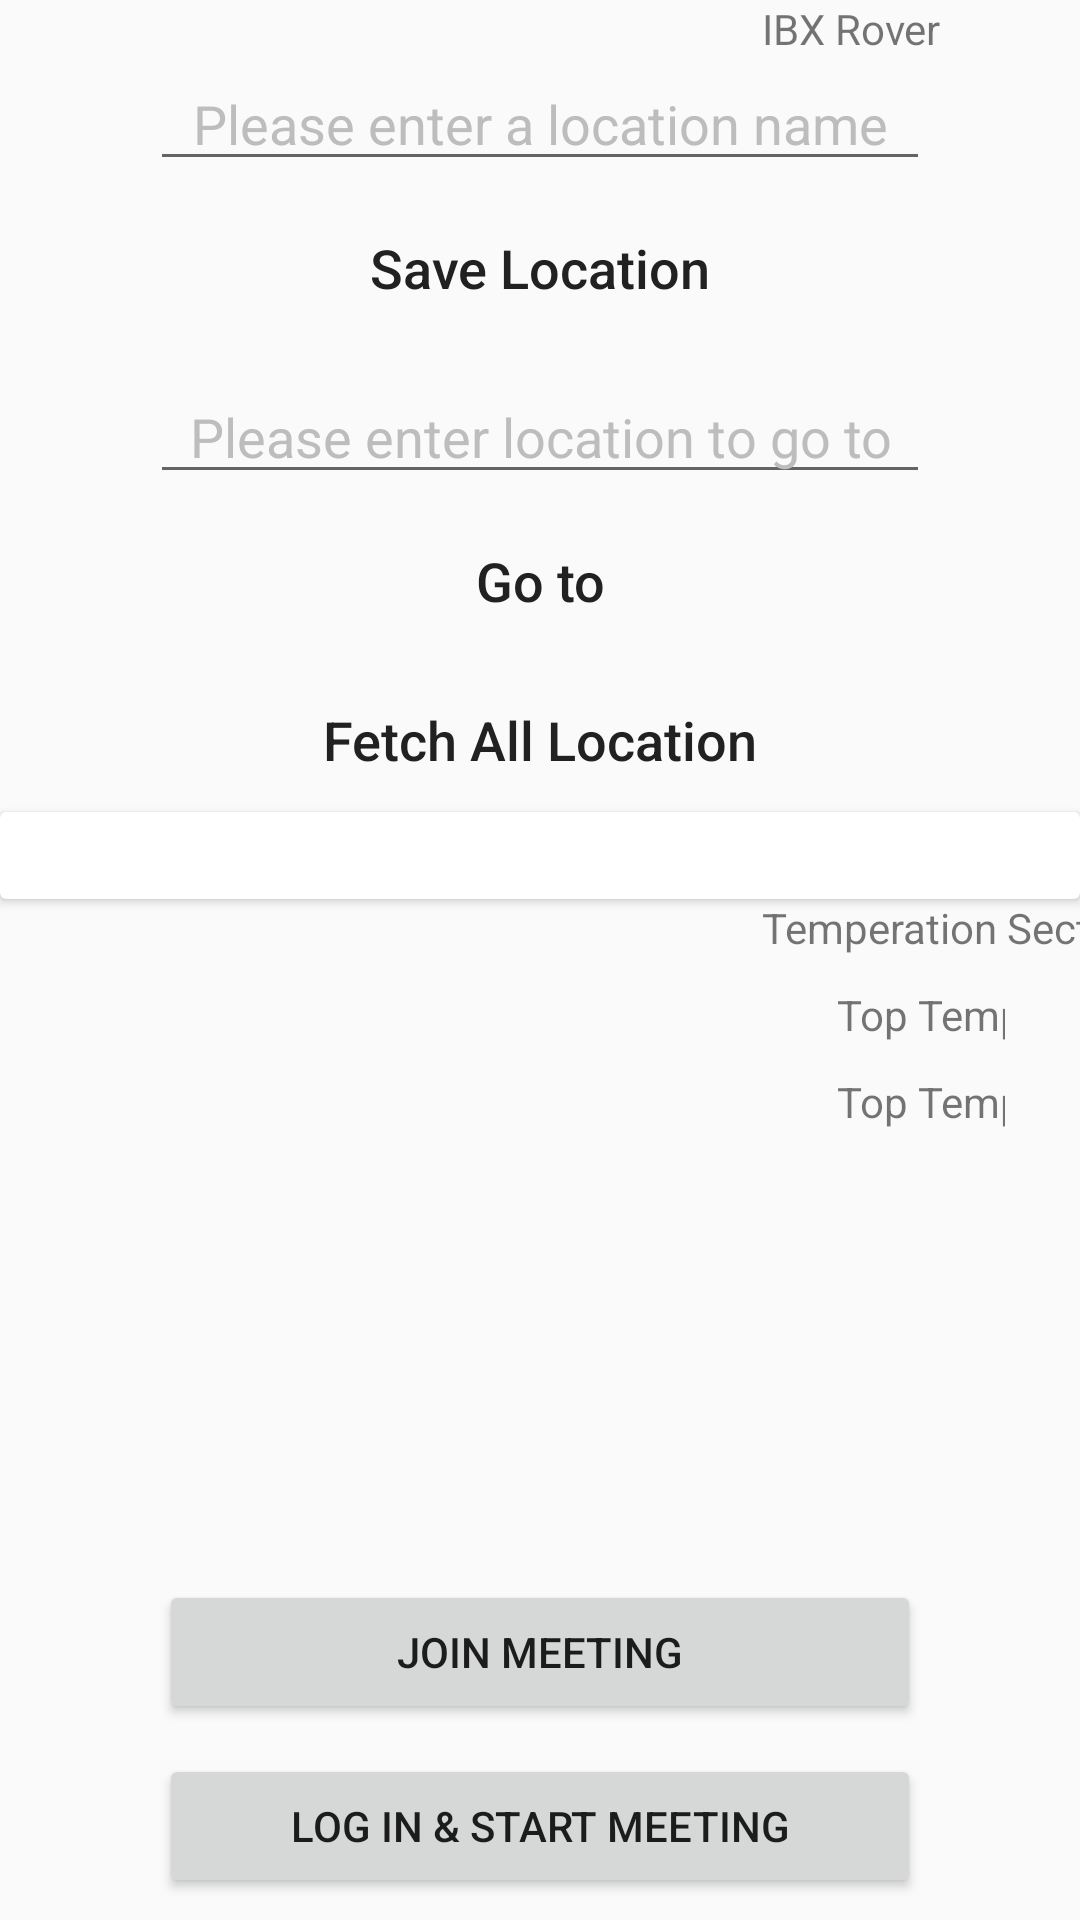

Here is an Android app screen rendered from its layout file. Give the layout XML and the strings, colors and styles it references.
<!-- AndroidManifest.xml: application theme AppTheme -->
<!-- res/layout/activity_main_api.xml -->
<?xml version="1.0" encoding="utf-8"?>
<TableLayout xmlns:android="http://schemas.android.com/apk/res/android"
    xmlns:app="http://schemas.android.com/apk/res-auto"
    xmlns:tools="http://schemas.android.com/tools"
    android:layout_width="fill_parent"
    android:layout_height="fill_parent"
    android:descendantFocusability="beforeDescendants"
    android:focusableInTouchMode="true" >

    <TableRow
        android:layout_width="fill_parent"
        android:layout_height="68dp">

        <TextView
            android:layout_width="wrap_content"
            android:layout_height="wrap_content"
            android:layout_column="1"
            android:text="IBX Rover" />

    </TableRow>

        <EditText
            android:id="@+id/etSaveLocation"
            android:layout_width="wrap_content"
            android:layout_height="wrap_content"
            android:layout_marginLeft="50dp"
            android:layout_marginRight="50dp"
            android:ems="10"
            android:gravity="center_horizontal"
            android:hint="@string/enter_location"
            android:inputType="textPersonName"
            android:textColor="@color/colorBlack"
            android:textColorHint="@color/colorGrey" />

        <Button
            android:id="@+id/btnSaveLocation"
            style="@style/ButtonCommon"
            android:onClick="saveLocation"
            android:text="@string/save_location" />


    <EditText
            android:id="@+id/etGoTo"
            android:layout_width="321dp"
            android:layout_height="wrap_content"
            android:layout_marginLeft="50dp"
            android:layout_marginTop="10dp"
            android:layout_marginRight="50dp"
            android:ems="10"
            android:gravity="center_horizontal"
            android:hint="@string/go_to_location"
            android:inputType="textPersonName"
            android:textColor="@color/colorBlack"
            android:textColorHint="@color/colorGrey" />

        <Button
            android:id="@+id/btnGoTo"
            style="@style/ButtonCommon"
            android:onClick="goTo"
            android:text="@string/go_to" />

    <Button
        android:id="@+id/btnGetAllLocation"
        style="@style/ButtonCommon"
        android:onClick="getAllLocation"
        android:text="@string/get_all_location" />
   <androidx.cardview.widget.CardView>
       <TextView
           android:id="@+id/et"
           android:layout_width="321dp"
           android:layout_height="wrap_content"
           android:layout_marginLeft="50dp"
           android:layout_marginTop="10dp"
           android:layout_marginRight="50dp"
           android:ems="10"
           android:gravity="center_horizontal"
           android:textColor="@color/colorBlack"
           android:textColorHint="@color/colorGrey" />
   </androidx.cardview.widget.CardView>
    
    <TableRow
        android:layout_width="fill_parent"
        android:layout_height="68dp">

        <TextView
            android:layout_width="wrap_content"
            android:layout_height="wrap_content"
            android:layout_column="1"
            android:text="Temperation Section : " />

    </TableRow>


    <TableRow
        android:id="@+id/row1"
        android:layout_width="fill_parent"
        android:layout_height="fill_parent" />

        
        <TableRow
            android:id="@+id/topHumidTemp"
            android:layout_width="fill_parent"
            android:layout_height="wrap_content"
            android:layout_marginLeft="25dp"
            android:layout_marginTop="10dp"
            android:layout_marginRight="25dp">

            <TextView
                android:layout_width="wrap_content"
                android:layout_height="wrap_content"
                android:layout_column="1"
                android:text="Top Temperature" />

            <TextView
                android:layout_width="161dp"
                android:layout_height="wrap_content"
                android:layout_column="2"
                android:text="Bottom Temperature" />

            <TextView
                android:layout_width="131dp"
                android:layout_height="wrap_content"
                android:layout_column="3"
                android:text="Top Humidity" />

            <TextView
                android:layout_width="114dp"
                android:layout_height="wrap_content"
                android:layout_column="4"
                android:text="Btm Humidity" />

            <TextView
                android:layout_width="wrap_content"
                android:layout_height="wrap_content"
                android:layout_column="5"
                android:text="Smoke Sensor" />

            <TextView
                android:layout_width="148dp"
                android:layout_height="wrap_content"
                android:layout_column="6"
                android:text="Sound Sensor" />

        </TableRow>

        <TableRow
            android:id="@+id/tableVal"
            android:layout_width="fill_parent"
            android:layout_height="wrap_content"
            android:layout_marginLeft="25dp"
            android:layout_marginTop="10dp"
            android:layout_marginRight="25dp">

            <TextView
                android:id="@+id/topTemp"
                android:layout_width="wrap_content"
                android:layout_height="wrap_content"
                android:layout_column="1"
                android:text="Top Temperature" />

            <TextView
                android:id="@+id/btmTemp"
                android:layout_width="wrap_content"
                android:layout_height="wrap_content"
                android:layout_column="2"
                android:text="Bottom Temperature" />

            <TextView
                android:id="@+id/topHumid"
                android:layout_width="wrap_content"
                android:layout_height="wrap_content"
                android:layout_column="3"
                android:text="Humidity" />
            <TextView
                android:id="@+id/btmHumid"
                android:layout_width="wrap_content"
                android:layout_height="wrap_content"
                android:layout_column="4"
                android:text="Humidity" />

            <TextView
                android:id="@+id/smoke"
                android:layout_width="138dp"
                android:layout_height="wrap_content"
                android:layout_column="5"
                android:text="Smoke Sensor" />
            <TextView
                android:id="@+id/sound"
                android:layout_width="wrap_content"
                android:layout_height="wrap_content"
                android:layout_column="6"
                android:text="Sound Sensor" />

        </TableRow>

    <TableRow android:layout_gravity="bottom" android:layout_height="match_parent"
        />

    <TableRow
        android:id="@+id/tableZoom"
        android:layout_width="match_parent"
        android:layout_height="match_parent"
        android:layout_marginLeft="25dp"
        android:layout_marginTop="150dp"
        android:layout_marginRight="25dp"
        android:ems="10"
        android:gravity="center_horizontal">

        <Button
            android:id="@+id/join_button"
            android:layout_width="213dp"
            android:layout_height="wrap_content"
            android:text="join meeting"
            android:onClick="joinMeeting"
            app:layout_constraintBottom_toBottomOf="parent"
            app:layout_constraintLeft_toLeftOf="parent"
            app:layout_constraintRight_toRightOf="parent"
            app:layout_constraintTop_toTopOf="parent" />
    </TableRow>
    <TableRow
        android:id="@+id/tableZoomLogin"
        android:layout_width="match_parent"
        android:layout_height="match_parent"
        android:layout_marginLeft="25dp"
        android:layout_marginTop="10dp"
        android:layout_marginRight="25dp"
        android:ems="10"
        android:gravity="center_horizontal">
        <Button
            android:id="@+id/login_button"
            android:layout_width="254dp"
            android:layout_height="wrap_content"
            android:text="log in &amp; start meeting"
            app:layout_constraintEnd_toEndOf="parent"
            app:layout_constraintStart_toStartOf="parent"
            app:layout_constraintTop_toBottomOf="@id/join_button" />

    </TableRow>


</TableLayout>
<!-- resources referenced by this layout -->
<resources>
  <color name="colorBlack">#212121</color>
  <color name="colorGrey">#bdbdbd</color>
  <string name="enter_location">Please enter a location name</string>
  <string name="get_all_location">Fetch All Location</string>
  <string name="go_to">Go to</string>
  <string name="go_to_location">Please enter location to go to</string>
  <string name="save_location">Save Location</string>
  <style name="ButtonCommon">
          <item name="android:background">@drawable/selector_common_button</item>
          <item name="android:textSize">18sp</item>
          <item name="textAllCaps">false</item>
          <item name="android:layout_marginTop">5dp</item>
          <item name="android:textColor">@color/colorBlack</item>
          <item name="android:layout_marginLeft">50dp</item>
          <item name="android:layout_marginRight">50dp</item>
          <item name="android:layout_width">325dp</item>
          <item name="android:layout_height">wrap_content</item>
      </style>
  <style name="AppTheme" parent="Theme.AppCompat.Light.DarkActionBar">
          
          <item name="colorPrimary">@color/colorPrimary</item>
          <item name="colorPrimaryDark">@color/colorPrimaryDark</item>
          <item name="colorAccent">@color/colorAccent</item>
      </style>
  <color name="colorPrimary">@color/temi_primary_green</color>
  <color name="colorPrimaryDark">#263238</color>
  <color name="colorAccent">#D81B60</color>
  <color name="temi_primary_green">#20d199</color>
</resources>
